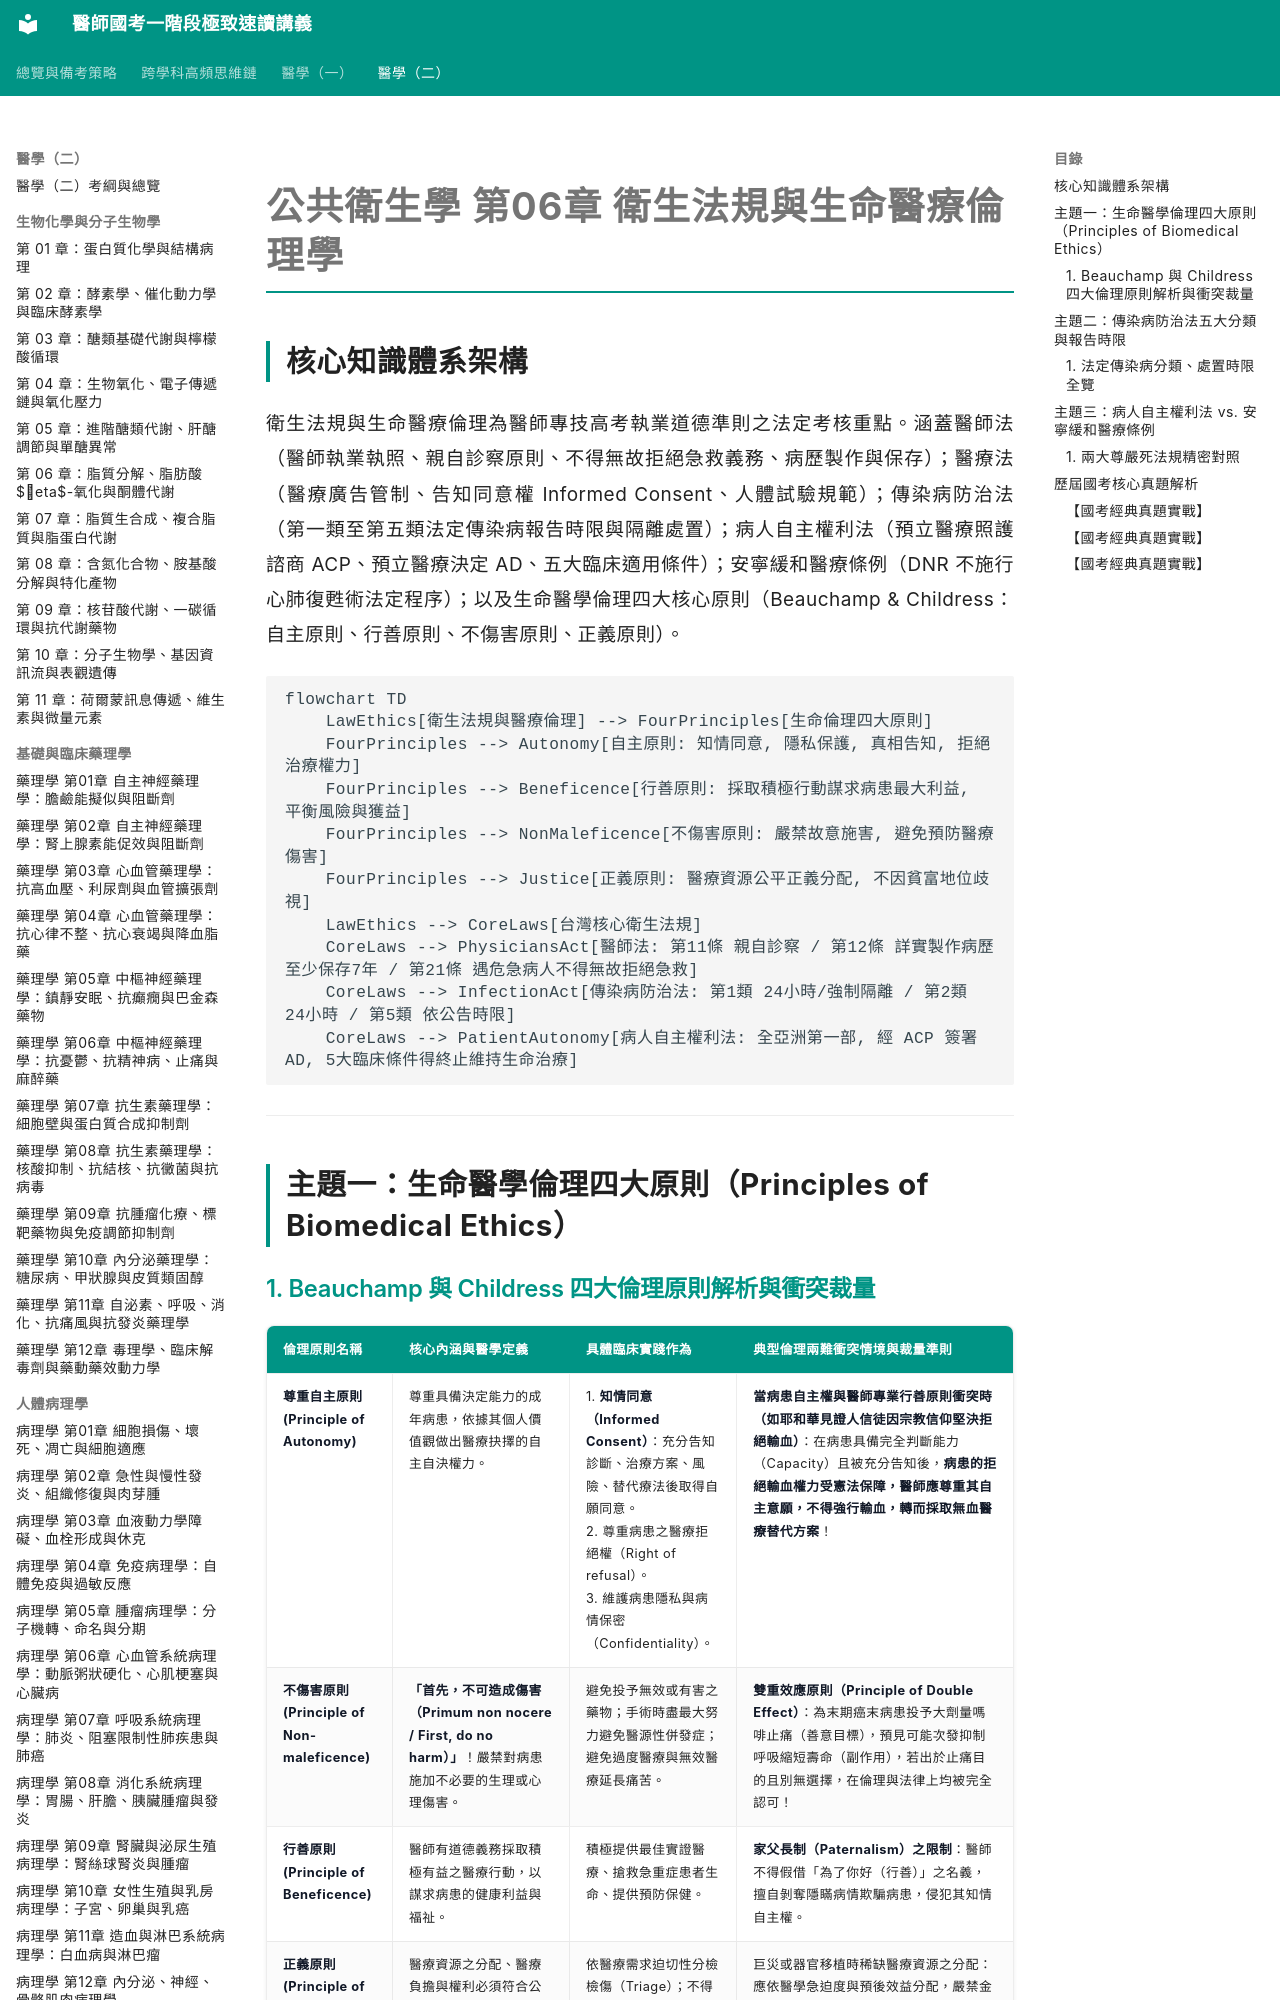

repository: woieyufan/med1 · page: med2/public_health/公共衛生學_第06章_衛生法規與生命醫療倫理學.html · generator: mkdocs

# 公共衛生學 第06章 衛生法規與生命醫療倫理學

## 核心知識體系架構
衛生法規與生命醫療倫理為醫師專技高考執業道德準則之法定考核重點。涵蓋醫師法（醫師執業執照、親自診察原則、不得無故拒絕急救義務、病歷製作與保存）；醫療法（醫療廣告管制、告知同意權 Informed Consent、人體試驗規範）；傳染病防治法（第一類至第五類法定傳染病報告時限與隔離處置）；病人自主權利法（預立醫療照護諮商 ACP、預立醫療決定 AD、五大臨床適用條件）；安寧緩和醫療條例（DNR 不施行心肺復甦術法定程序）；以及生命醫學倫理四大核心原則（Beauchamp & Childress：自主原則、行善原則、不傷害原則、正義原則）。

```mermaid
flowchart TD
    LawEthics[衛生法規與醫療倫理] --> FourPrinciples[生命倫理四大原則]
    FourPrinciples --> Autonomy[自主原則: 知情同意, 隱私保護, 真相告知, 拒絕治療權力]
    FourPrinciples --> Beneficence[行善原則: 採取積極行動謀求病患最大利益, 平衡風險與獲益]
    FourPrinciples --> NonMaleficence[不傷害原則: 嚴禁故意施害, 避免預防醫療傷害]
    FourPrinciples --> Justice[正義原則: 醫療資源公平正義分配, 不因貧富地位歧視]
    LawEthics --> CoreLaws[台灣核心衛生法規]
    CoreLaws --> PhysiciansAct[醫師法: 第11條 親自診察 / 第12條 詳實製作病歷至少保存7年 / 第21條 遇危急病人不得無故拒絕急救]
    CoreLaws --> InfectionAct[傳染病防治法: 第1類 24小時/強制隔離 / 第2類 24小時 / 第5類 依公告時限]
    CoreLaws --> PatientAutonomy[病人自主權利法: 全亞洲第一部, 經 ACP 簽署 AD, 5大臨床條件得終止維持生命治療]
```

---

## 主題一：生命醫學倫理四大原則（Principles of Biomedical Ethics）
